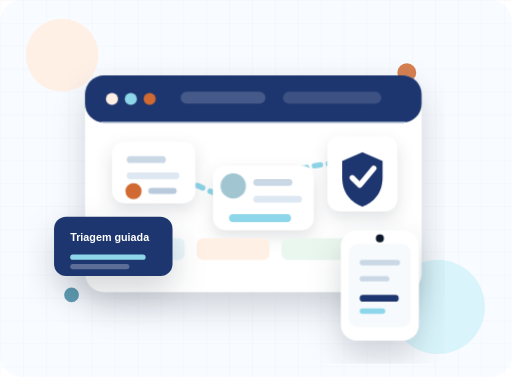
t = 0.00 s
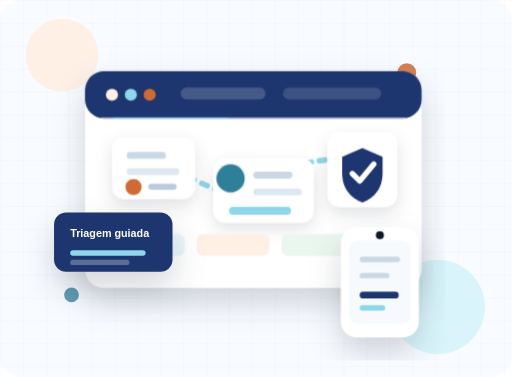
t = 1.49 s
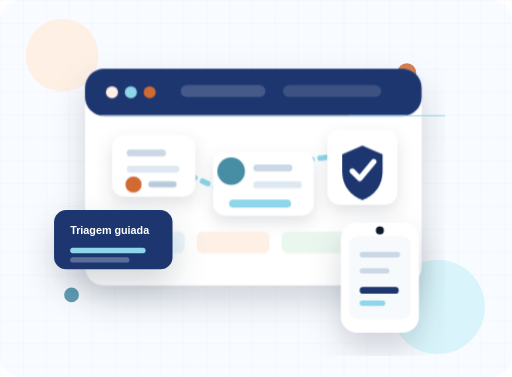
t = 3.74 s
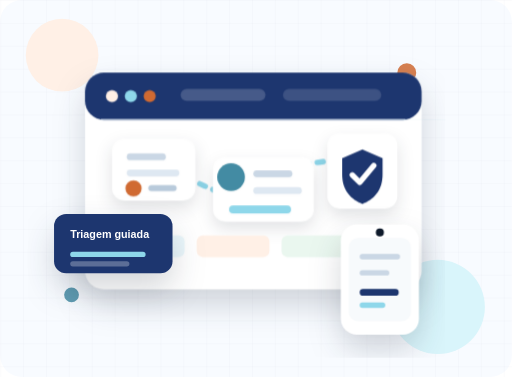
t = 4.62 s
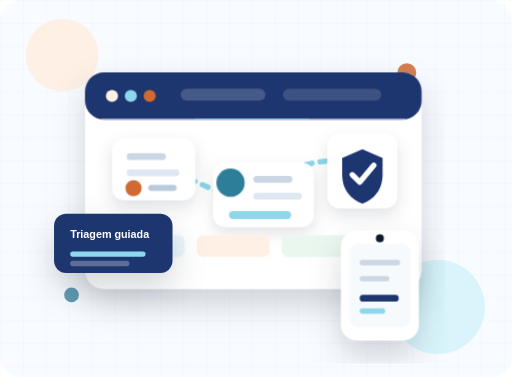
t = 7.04 s
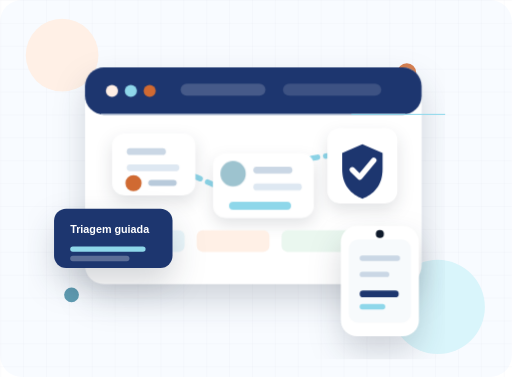
t = 8.58 s

The animated SVG that drew these frames (rendered in a browser with its animation timeline set to each time). Animation: 4 CSS @keyframes rules; frames cover the first 8.58 s, repeats indefinitely.

<svg width="760" height="560" viewBox="0 0 760 560" fill="none" xmlns="http://www.w3.org/2000/svg" role="img" aria-labelledby="title desc">
  <title id="title">Fluxo DermAlert animado</title>
  <desc id="desc">Ilustracao de um fluxo de triagem com cards, celular e indicadores clinicos.</desc>
  <style>
    .float{animation:float 5.8s ease-in-out infinite}
    .float2{animation:float 6.8s ease-in-out infinite reverse}
    .pulse{animation:pulse 2.8s ease-in-out infinite}
    .scan{animation:scan 4.8s ease-in-out infinite}
    .dash{stroke-dasharray:9 12;animation:dash 11s linear infinite}
    @keyframes float{0%,100%{transform:translateY(0)}50%{transform:translateY(-12px)}}
    @keyframes pulse{0%,100%{opacity:.45;transform:scale(.94);transform-origin:center}50%{opacity:1;transform:scale(1.05);transform-origin:center}}
    @keyframes scan{0%{transform:translateX(-250px);opacity:0}18%,78%{opacity:1}100%{transform:translateX(250px);opacity:0}}
    @keyframes dash{to{stroke-dashoffset:-210}}
  </style>
  <rect width="760" height="560" rx="32" fill="#F8FBFF"/>
  <path d="M0 0H760V560H0V0Z" fill="url(#grid)"/>
  <circle cx="92" cy="82" r="54" fill="#FFF0E6"/>
  <circle cx="650" cy="456" r="70" fill="#D9F5FB"/>
  <circle cx="604" cy="108" r="14" fill="#D06A32" opacity=".85"/>
  <circle cx="106" cy="438" r="11" fill="#2D7E99" opacity=".75"/>

  <g filter="url(#shadow)" class="float">
    <rect x="126" y="112" width="500" height="322" rx="28" fill="white"/>
    <rect x="126" y="112" width="500" height="70" rx="28" fill="#1D366F"/>
    <circle cx="166" cy="147" r="9" fill="#FFEFE5"/>
    <circle cx="194" cy="147" r="9" fill="#8ED7EA"/>
    <circle cx="222" cy="147" r="9" fill="#D06A32"/>
    <rect x="268" y="136" width="126" height="18" rx="9" fill="white" opacity=".18"/>
    <rect x="420" y="136" width="146" height="18" rx="9" fill="white" opacity=".14"/>

    <path class="dash" d="M213 278C282 230 326 333 397 278C468 222 519 262 559 214" stroke="#8ED7EA" stroke-width="8" stroke-linecap="round"/>

    <g filter="url(#soft)">
      <rect x="166" y="210" width="124" height="92" rx="18" fill="#FFFFFF"/>
      <rect x="188" y="232" width="58" height="10" rx="5" fill="#CAD7E5"/>
      <rect x="188" y="256" width="78" height="10" rx="5" fill="#DEE8F2"/>
      <circle cx="198" cy="284" r="12" fill="#D06A32"/>
      <rect x="220" y="279" width="42" height="9" rx="4.5" fill="#B8CADB"/>
    </g>

    <g filter="url(#soft)" class="float2">
      <rect x="316" y="246" width="150" height="96" rx="18" fill="#FFFFFF"/>
      <circle class="pulse" cx="344" cy="276" r="20" fill="#2D7E99"/>
      <rect x="376" y="266" width="58" height="10" rx="5" fill="#CAD7E5"/>
      <rect x="376" y="291" width="72" height="10" rx="5" fill="#DEE8F2"/>
      <rect x="340" y="318" width="92" height="12" rx="6" fill="#8ED7EA"/>
    </g>

    <g filter="url(#soft)">
      <rect x="486" y="202" width="104" height="112" rx="18" fill="#FFFFFF"/>
      <path d="M538 226L568 239V263C568 288 554 301 538 307C522 301 508 288 508 263V239L538 226Z" fill="#1D366F"/>
      <path d="M523 264L534 275L555 250" stroke="#FFFFFF" stroke-width="8" stroke-linecap="round" stroke-linejoin="round"/>
    </g>

    <g>
      <rect x="166" y="354" width="108" height="32" rx="9" fill="#EAF7FB"/>
      <rect x="292" y="354" width="108" height="32" rx="9" fill="#FFF0E6"/>
      <rect x="418" y="354" width="132" height="32" rx="9" fill="#EAF7EF"/>
    </g>

    <rect x="150" y="181" width="452" height="1.5" fill="#DDE7F1"/>
    <rect class="scan" x="318" y="181" width="170" height="1.5" fill="#8ED7EA"/>
  </g>

  <g filter="url(#shadow)" class="float2">
    <rect x="506" y="342" width="116" height="164" rx="24" fill="#FFFFFF"/>
    <rect x="518" y="362" width="92" height="124" rx="14" fill="#F7FAFC"/>
    <circle cx="564" cy="354" r="6" fill="#0E1A2B"/>
    <rect x="534" y="386" width="60" height="8" rx="4" fill="#CAD7E5"/>
    <rect x="534" y="410" width="44" height="8" rx="4" fill="#CAD7E5"/>
    <rect x="534" y="438" width="58" height="10" rx="5" fill="#1D366F"/>
    <rect x="534" y="458" width="38" height="8" rx="4" fill="#8ED7EA"/>
  </g>

  <g filter="url(#shadow)" class="float">
    <rect x="80" y="322" width="176" height="88" rx="18" fill="#1D366F"/>
    <text x="104" y="358" fill="white" font-family="Lexend, Arial" font-size="16" font-weight="700">Triagem guiada</text>
    <rect x="104" y="378" width="112" height="8" rx="4" fill="#8ED7EA"/>
    <rect x="104" y="392" width="88" height="8" rx="4" fill="white" opacity=".28"/>
  </g>

  <defs>
    <pattern id="grid" width="34" height="34" patternUnits="userSpaceOnUse">
      <path d="M34 0H0V34" stroke="#1D366F" stroke-opacity=".06"/>
    </pattern>
    <filter id="shadow" x="40" y="70" width="620" height="470" filterUnits="userSpaceOnUse" color-interpolation-filters="sRGB">
      <feDropShadow dx="0" dy="22" stdDeviation="24" flood-color="#0E1A2B" flood-opacity=".18"/>
    </filter>
    <filter id="soft" x="130" y="175" width="500" height="200" filterUnits="userSpaceOnUse" color-interpolation-filters="sRGB">
      <feDropShadow dx="0" dy="10" stdDeviation="12" flood-color="#0E1A2B" flood-opacity=".12"/>
    </filter>
  </defs>
</svg>
